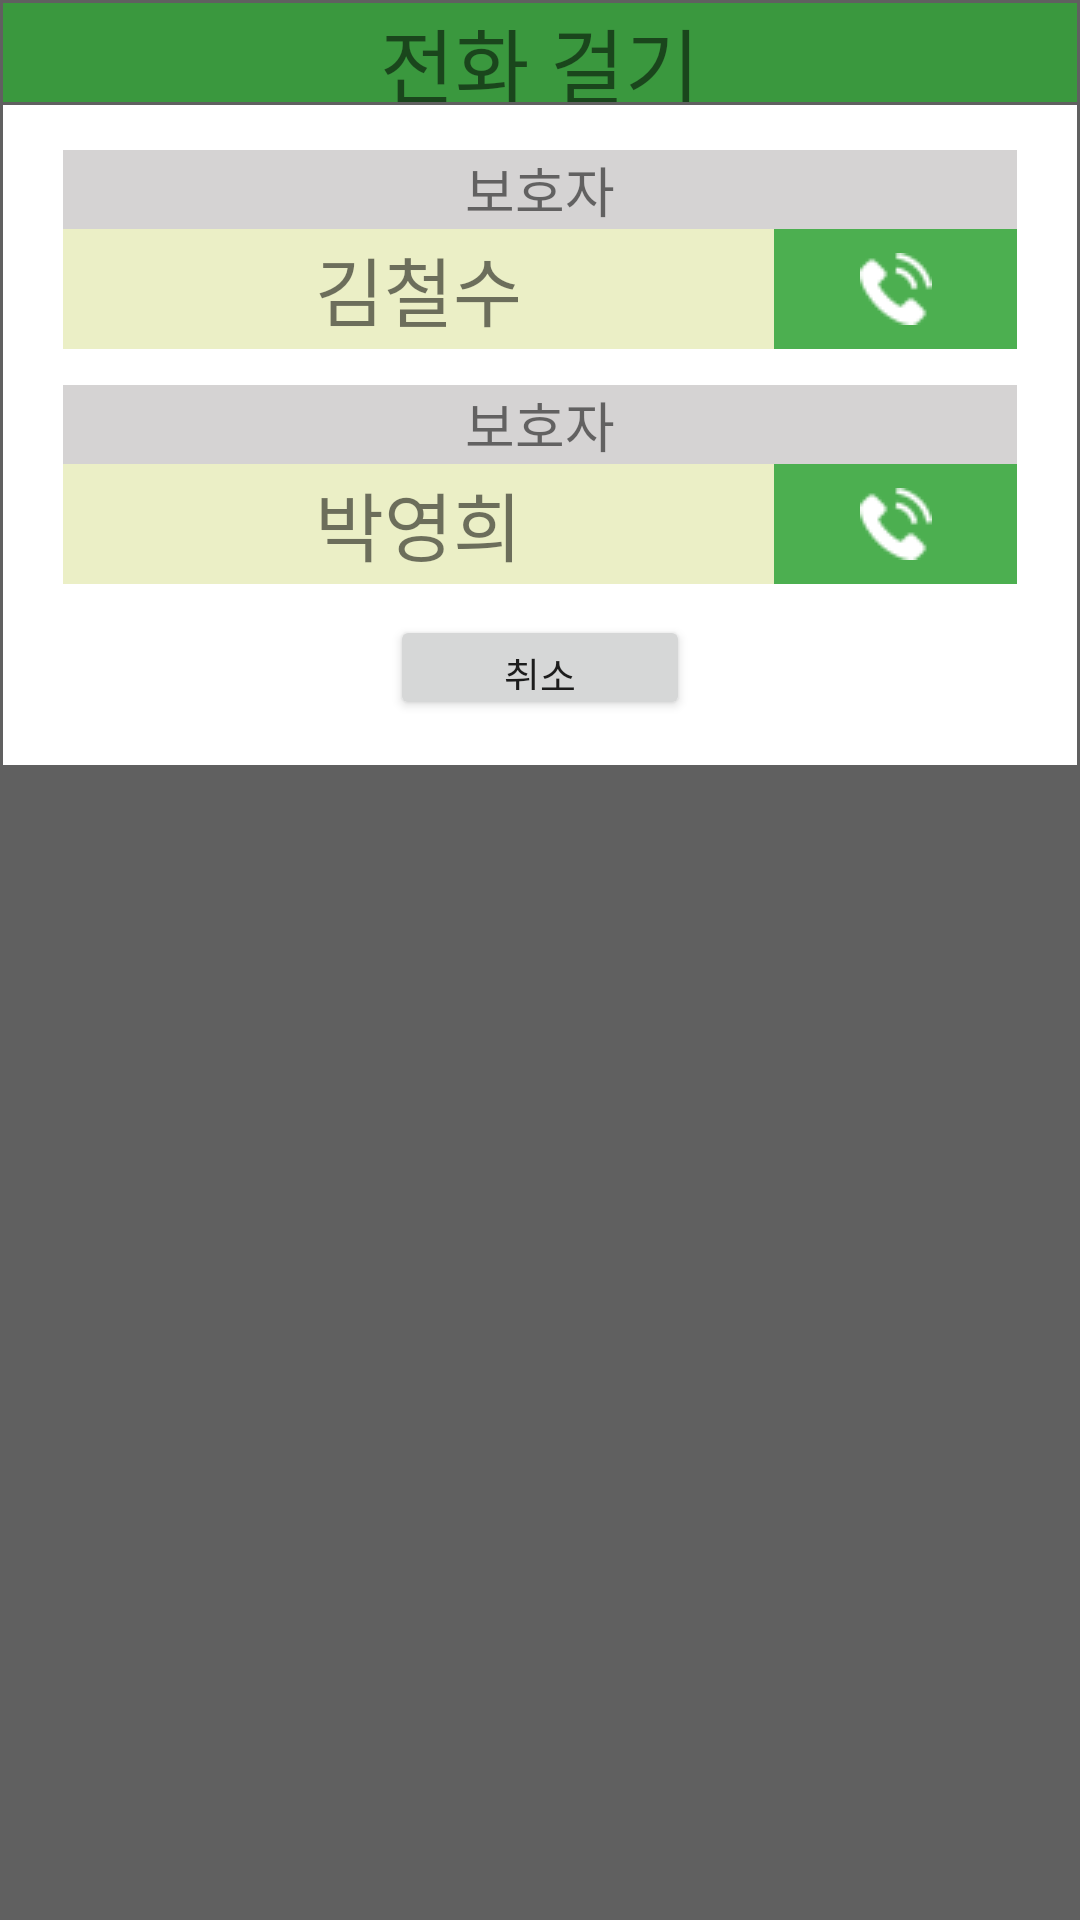

Layout XML and referenced resources for this Android screen:
<!-- AndroidManifest.xml: application theme Theme.AppCompat.Light.NoActionBar -->
<!-- res/layout/activity_call.xml -->
<?xml version="1.0" encoding="utf-8"?>
<androidx.constraintlayout.widget.ConstraintLayout xmlns:android="http://schemas.android.com/apk/res/android"
    xmlns:app="http://schemas.android.com/apk/res-auto"
    xmlns:tools="http://schemas.android.com/tools"
    android:layout_width="300dp"
    android:layout_height="wrap_content"
    android:layout_gravity="center"
    android:background="#606060"
    tools:context=".CallActivity">

    <androidx.constraintlayout.widget.ConstraintLayout
        android:id="@+id/constraintLayout2"
        android:layout_width="match_parent"
        android:layout_height="33dp"

        android:layout_marginLeft="1dp"
        android:layout_marginTop="1dp"
        android:layout_marginRight="1dp"
        android:layout_marginBottom="0.5dp"
        app:layout_constraintEnd_toEndOf="parent"
        app:layout_constraintStart_toStartOf="parent"
        app:layout_constraintTop_toTopOf="parent">


        <TextView
            android:id="@+id/textView6"
            android:layout_width="match_parent"
            android:layout_height="wrap_content"
            android:background="#3A983E"
            android:gravity="center"
            android:text="전화 걸기"
            android:textAlignment="center"
            android:textSize="27dp"
            app:layout_constraintEnd_toEndOf="parent"
            app:layout_constraintStart_toStartOf="parent"
            app:layout_constraintTop_toTopOf="parent" />
    </androidx.constraintlayout.widget.ConstraintLayout>

    <androidx.constraintlayout.widget.ConstraintLayout
        android:id="@+id/constraintLayout_call"
        android:layout_width="match_parent"
        android:layout_height="wrap_content"
        android:layout_marginLeft="1dp"
        android:layout_marginTop="1dp"
        android:layout_marginRight="1dp"
        android:background="#ffffff"
        app:layout_constraintEnd_toEndOf="parent"
        app:layout_constraintHorizontal_bias="1.0"
        app:layout_constraintStart_toStartOf="parent"
        app:layout_constraintTop_toBottomOf="@+id/constraintLayout2">

        <androidx.constraintlayout.widget.ConstraintLayout
            android:id="@+id/constraintLayout3"
            android:layout_width="match_parent"
            android:layout_height="wrap_content"
            android:layout_marginLeft="20dp"
            android:layout_marginTop="15dp"
            android:layout_marginRight="20dp"
            app:layout_constraintEnd_toEndOf="parent"
            app:layout_constraintStart_toStartOf="parent"
            app:layout_constraintTop_toTopOf="parent">

            <TextView
                android:id="@+id/textView7"
                android:layout_width="match_parent"
                android:layout_height="wrap_content"
                android:background="#D5D3D3"
                android:gravity="center"
                android:text="보호자"
                android:textAlignment="center"
                android:textSize="18dp"
                app:layout_constraintEnd_toEndOf="parent"
                app:layout_constraintStart_toStartOf="parent"
                app:layout_constraintTop_toTopOf="parent" />

            <LinearLayout
                android:layout_width="match_parent"
                android:layout_height="wrap_content"
                android:orientation="horizontal"
                app:layout_constraintEnd_toEndOf="parent"
                app:layout_constraintHorizontal_bias="0.0"
                app:layout_constraintStart_toStartOf="parent"
                app:layout_constraintTop_toBottomOf="@+id/textView7">

                <TextView
                    android:id="@+id/textView8"
                    android:layout_width="180dp"
                    android:layout_height="40dp"
                    android:layout_weight="1"
                    android:background="#EBEFC6"
                    android:gravity="center"
                    android:text="김철수"
                    android:textAlignment="center"
                    android:textSize="25dp" />

                <ImageButton
                    android:id="@+id/imageButton2"
                    android:layout_width="wrap_content"
                    android:layout_height="40dp"
                    android:layout_weight="1"
                    android:background="#4CAF50"
                    app:srcCompat="@drawable/phone_w2_24" />

            </LinearLayout>

        </androidx.constraintlayout.widget.ConstraintLayout>

        <androidx.constraintlayout.widget.ConstraintLayout
            android:id="@+id/constraintLayout5"
            android:layout_width="match_parent"
            android:layout_height="wrap_content"
            android:layout_marginStart="20dp"
            android:layout_marginLeft="20dp"
            android:layout_marginTop="12dp"
            android:layout_marginEnd="20dp"
            android:layout_marginRight="20dp"
            android:layout_marginBottom="15dp"
            app:layout_constraintEnd_toEndOf="parent"
            app:layout_constraintStart_toStartOf="parent"
            app:layout_constraintTop_toBottomOf="@+id/constraintLayout3">

            <TextView
                android:id="@+id/textView10"
                android:layout_width="match_parent"
                android:layout_height="wrap_content"
                android:background="#D5D3D3"
                android:gravity="center"
                android:text="보호자"
                android:textAlignment="center"
                android:textSize="18dp"
                app:layout_constraintEnd_toEndOf="parent"
                app:layout_constraintStart_toStartOf="parent"
                app:layout_constraintTop_toTopOf="parent" />

            <LinearLayout
                android:layout_width="match_parent"
                android:layout_height="wrap_content"
                android:orientation="horizontal"
                app:layout_constraintEnd_toEndOf="parent"
                app:layout_constraintStart_toStartOf="parent"
                app:layout_constraintTop_toBottomOf="@+id/textView10">


                <TextView
                    android:id="@+id/textView11"
                    android:layout_width="180dp"
                    android:layout_height="40dp"
                    android:layout_weight="1"
                    android:background="#EBEFC6"
                    android:gravity="center"
                    android:text="박영희"
                    android:textAlignment="center"
                    android:textSize="25dp" />

                <ImageButton
                    android:id="@+id/imageButton3"
                    android:layout_width="wrap_content"
                    android:layout_height="40dp"
                    android:layout_weight="1"
                    android:background="#4CAF50"
                    app:srcCompat="@drawable/phone_w2_24" />


            </LinearLayout>

        </androidx.constraintlayout.widget.ConstraintLayout>

        <Button
            android:id="@+id/button8"
            android:layout_width="100dp"
            android:layout_height="35dp"
            android:layout_marginTop="170dp"
            android:layout_marginBottom="15dp"
            android:text="취소"
            android:textSize="13dp"
            app:layout_constraintBottom_toBottomOf="parent"
            app:layout_constraintEnd_toEndOf="parent"
            app:layout_constraintStart_toStartOf="parent"
            app:layout_constraintTop_toTopOf="parent" />

    </androidx.constraintlayout.widget.ConstraintLayout>

</androidx.constraintlayout.widget.ConstraintLayout>
<!-- resources referenced by this layout -->
<resources>
  <!-- drawable phone_w2_24: png bitmap (drawable-v24, 848 bytes) -->
</resources>
